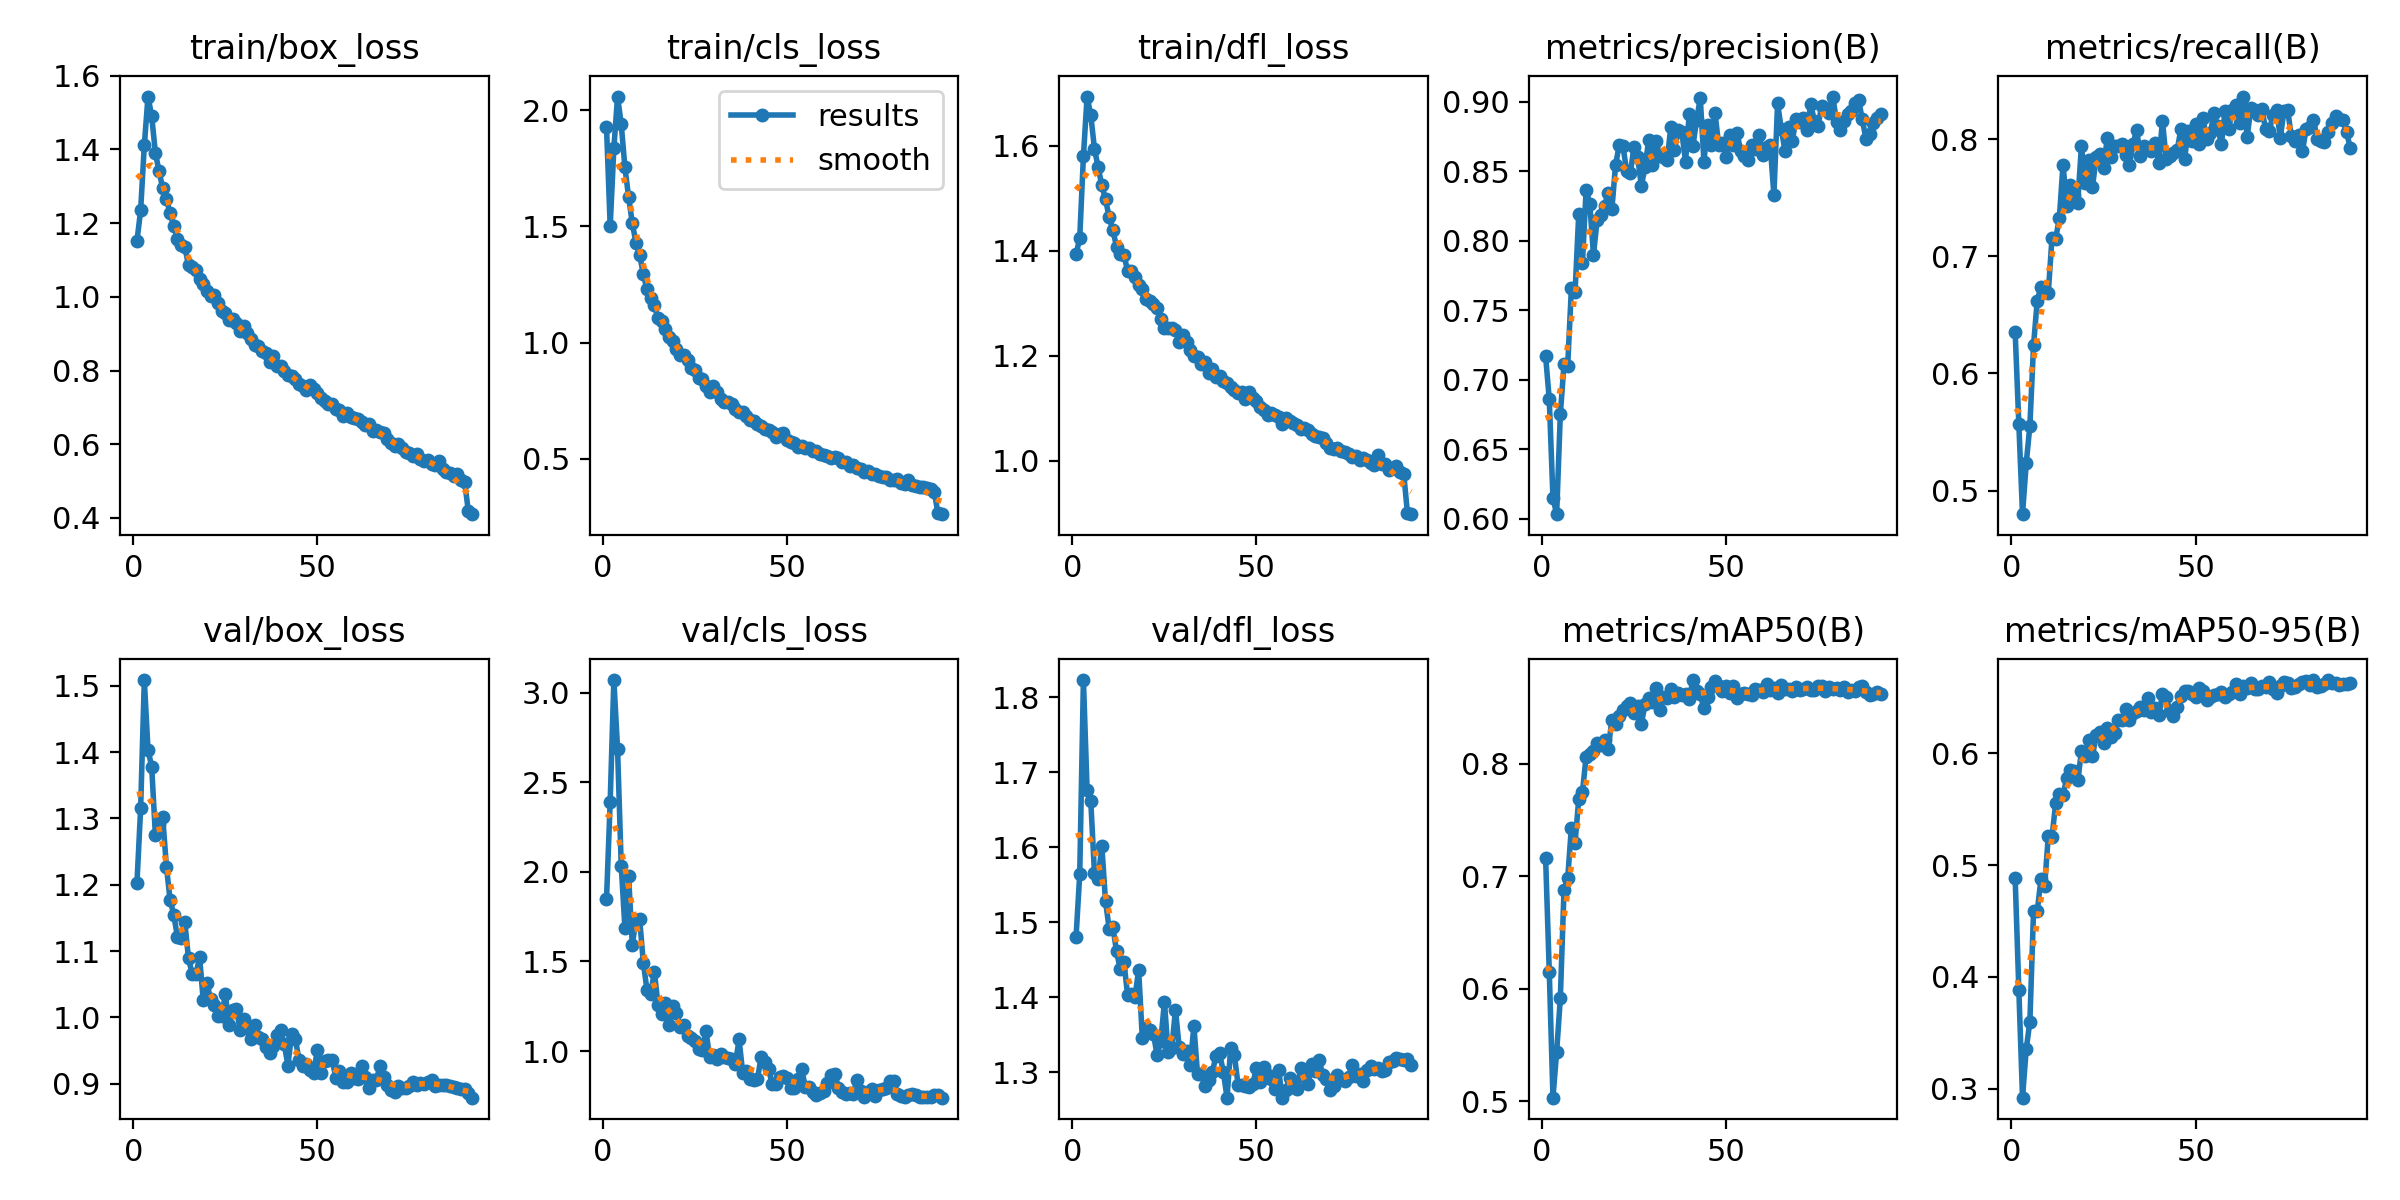

Values plotted in this chart, from the file beside it:
epoch, time, train/box_loss, train/cls_loss, train/dfl_loss, metrics/precision(B), metrics/recall(B), metrics/mAP50(B), metrics/mAP50-95(B), val/box_loss, val/cls_loss, val/dfl_loss, lr/pg0, lr/pg1, lr/pg2, lr/pg3, lr/pg4, lr/pg5, lr/pg6, lr/pg7
1, 352.1, 1.152, 1.929, 1.393, 0.7172, 0.6356, 0.7163, 0.4887, 1.203, 1.846, 1.48, 0.009989, 0.00333, 0.009989, 0.00333, 0.009989, 0.00333, 0.009989, 0.00333
2, 657.8, 1.234, 1.501, 1.424, 0.686, 0.5571, 0.615, 0.3886, 1.315, 2.392, 1.564, 0.01979, 0.006597, 0.01979, 0.006597, 0.01979, 0.006597, 0.01979, 0.006597
3, 950.3, 1.411, 1.836, 1.58, 0.6152, 0.4798, 0.5031, 0.2918, 1.509, 3.071, 1.823, 0.0294, 0.009798, 0.0294, 0.009798, 0.0294, 0.009798, 0.0294, 0.009798
4, 1239, 1.543, 2.059, 1.694, 0.6035, 0.5232, 0.5439, 0.335, 1.404, 2.687, 1.677, 0.02911, 0.009703, 0.02911, 0.009703, 0.02911, 0.009703, 0.02911, 0.009703
5, 1526, 1.49, 1.94, 1.658, 0.6753, 0.5552, 0.5913, 0.36, 1.378, 2.035, 1.662, 0.02881, 0.009604, 0.02881, 0.009604, 0.02881, 0.009604, 0.02881, 0.009604
6, 1814, 1.391, 1.754, 1.595, 0.7113, 0.6243, 0.6881, 0.4591, 1.276, 1.687, 1.566, 0.02851, 0.009505, 0.02851, 0.009505, 0.02851, 0.009505, 0.02851, 0.009505
7, 2102, 1.34, 1.627, 1.559, 0.7102, 0.6623, 0.698, 0.4587, 1.291, 1.976, 1.558, 0.02822, 0.009406, 0.02822, 0.009406, 0.02822, 0.009406, 0.02822, 0.009406
8, 2390, 1.295, 1.514, 1.525, 0.7658, 0.674, 0.7433, 0.4873, 1.302, 1.592, 1.602, 0.02792, 0.009307, 0.02792, 0.009307, 0.02792, 0.009307, 0.02792, 0.009307
9, 2677, 1.266, 1.431, 1.498, 0.7631, 0.6699, 0.7296, 0.4812, 1.227, 1.733, 1.528, 0.02762, 0.009208, 0.02762, 0.009208, 0.02762, 0.009208, 0.02762, 0.009208
10, 2966, 1.226, 1.378, 1.464, 0.8194, 0.6689, 0.7687, 0.526, 1.177, 1.737, 1.492, 0.02733, 0.009109, 0.02733, 0.009109, 0.02733, 0.009109, 0.02733, 0.009109
11, 3253, 1.192, 1.294, 1.439, 0.7838, 0.7156, 0.7748, 0.5248, 1.155, 1.493, 1.493, 0.02703, 0.00901, 0.02703, 0.00901, 0.02703, 0.00901, 0.02703, 0.00901
12, 3541, 1.157, 1.229, 1.408, 0.8368, 0.7151, 0.8063, 0.5555, 1.121, 1.34, 1.461, 0.02673, 0.008911, 0.02673, 0.008911, 0.02673, 0.008911, 0.02673, 0.008911
13, 3830, 1.141, 1.193, 1.395, 0.8267, 0.7327, 0.8088, 0.5634, 1.119, 1.321, 1.438, 0.02644, 0.008812, 0.02644, 0.008812, 0.02644, 0.008812, 0.02644, 0.008812
14, 4118, 1.134, 1.161, 1.392, 0.79, 0.7785, 0.8116, 0.5627, 1.143, 1.442, 1.447, 0.02614, 0.008713, 0.02614, 0.008713, 0.02614, 0.008713, 0.02614, 0.008713
15, 4406, 1.087, 1.104, 1.362, 0.8154, 0.7431, 0.8181, 0.5778, 1.089, 1.258, 1.403, 0.02584, 0.008614, 0.02584, 0.008614, 0.02584, 0.008614, 0.02584, 0.008614
16, 4694, 1.081, 1.093, 1.362, 0.819, 0.7614, 0.8167, 0.5853, 1.066, 1.206, 1.405, 0.02555, 0.008515, 0.02555, 0.008515, 0.02555, 0.008515, 0.02555, 0.008515
17, 4983, 1.073, 1.056, 1.35, 0.8253, 0.7525, 0.8208, 0.5842, 1.065, 1.265, 1.401, 0.02525, 0.008416, 0.02525, 0.008416, 0.02525, 0.008416, 0.02525, 0.008416
18, 5271, 1.048, 1.026, 1.336, 0.8344, 0.746, 0.8134, 0.5759, 1.091, 1.143, 1.437, 0.02495, 0.008317, 0.02495, 0.008317, 0.02495, 0.008317, 0.02495, 0.008317
19, 5559, 1.034, 1.006, 1.327, 0.8228, 0.7947, 0.8388, 0.6019, 1.026, 1.253, 1.345, 0.02465, 0.008218, 0.02465, 0.008218, 0.02465, 0.008218, 0.02465, 0.008218
20, 5847, 1.015, 0.9704, 1.307, 0.8546, 0.7625, 0.8355, 0.5974, 1.052, 1.215, 1.359, 0.02436, 0.008119, 0.02436, 0.008119, 0.02436, 0.008119, 0.02436, 0.008119
21, 6135, 1.001, 0.9476, 1.305, 0.8689, 0.7822, 0.8426, 0.6118, 1.027, 1.135, 1.357, 0.02406, 0.00802, 0.02406, 0.00802, 0.02406, 0.00802, 0.02406, 0.00802
22, 6424, 1.004, 0.9453, 1.299, 0.8686, 0.7593, 0.8477, 0.5975, 1.018, 1.143, 1.352, 0.02376, 0.007921, 0.02376, 0.007921, 0.02376, 0.007921, 0.02376, 0.007921
23, 6714, 0.9845, 0.9236, 1.291, 0.8502, 0.785, 0.8516, 0.6164, 1.002, 1.083, 1.323, 0.02347, 0.007822, 0.02347, 0.007822, 0.02347, 0.007822, 0.02347, 0.007822
24, 7004, 0.9615, 0.8921, 1.27, 0.8486, 0.7875, 0.8539, 0.6188, 1.002, 1.073, 1.341, 0.02317, 0.007723, 0.02317, 0.007723, 0.02317, 0.007723, 0.02317, 0.007723
25, 7293, 0.9549, 0.8804, 1.253, 0.8674, 0.7757, 0.8452, 0.6095, 1.035, 1.057, 1.394, 0.02287, 0.007624, 0.02287, 0.007624, 0.02287, 0.007624, 0.02287, 0.007624
26, 7582, 0.9368, 0.8489, 1.252, 0.8605, 0.8009, 0.851, 0.6228, 0.9888, 1.012, 1.328, 0.02258, 0.007525, 0.02258, 0.007525, 0.02258, 0.007525, 0.02258, 0.007525
27, 7871, 0.9385, 0.845, 1.254, 0.8397, 0.7853, 0.8356, 0.6144, 1.011, 1.007, 1.332, 0.02228, 0.007426, 0.02228, 0.007426, 0.02228, 0.007426, 0.02228, 0.007426
28, 8160, 0.93, 0.8146, 1.249, 0.853, 0.7948, 0.8528, 0.6184, 1.013, 1.112, 1.384, 0.02198, 0.007327, 0.02198, 0.007327, 0.02198, 0.007327, 0.02198, 0.007327
29, 8450, 0.9067, 0.786, 1.227, 0.8726, 0.7942, 0.8581, 0.63, 0.9813, 0.9683, 1.333, 0.02168, 0.007228, 0.02168, 0.007228, 0.02168, 0.007228, 0.02168, 0.007228
30, 8738, 0.9208, 0.8128, 1.24, 0.8546, 0.7959, 0.8547, 0.6297, 0.998, 0.9751, 1.325, 0.02139, 0.007129, 0.02139, 0.007129, 0.02139, 0.007129, 0.02139, 0.007129
31, 9027, 0.9008, 0.7869, 1.227, 0.8721, 0.7865, 0.8677, 0.6395, 0.9845, 0.9555, 1.328, 0.02109, 0.00703, 0.02109, 0.00703, 0.02109, 0.00703, 0.02109, 0.00703
32, 9317, 0.885, 0.758, 1.211, 0.8608, 0.7779, 0.8478, 0.6296, 0.968, 0.9854, 1.31, 0.02079, 0.006931, 0.02079, 0.006931, 0.02079, 0.006931, 0.02079, 0.006931
33, 9605, 0.8681, 0.743, 1.199, 0.8605, 0.7961, 0.8597, 0.6361, 0.988, 0.9673, 1.362, 0.0205, 0.006832, 0.0205, 0.006832, 0.0205, 0.006832, 0.0205, 0.006832
34, 9894, 0.8661, 0.7452, 1.198, 0.858, 0.8082, 0.8582, 0.6381, 0.9704, 0.963, 1.297, 0.0202, 0.006733, 0.0202, 0.006733, 0.0202, 0.006733, 0.0202, 0.006733
35, 10182, 0.8528, 0.7348, 1.184, 0.8818, 0.7856, 0.8668, 0.642, 0.9679, 0.9569, 1.298, 0.0199, 0.006634, 0.0199, 0.006634, 0.0199, 0.006634, 0.0199, 0.006634
36, 10471, 0.8485, 0.7131, 1.188, 0.8654, 0.7941, 0.8598, 0.6391, 0.9557, 0.9262, 1.282, 0.01961, 0.006535, 0.01961, 0.006535, 0.01961, 0.006535, 0.01961, 0.006535
37, 10760, 0.8223, 0.7, 1.167, 0.8795, 0.7923, 0.8633, 0.6497, 0.946, 1.065, 1.29, 0.01931, 0.006436, 0.01931, 0.006436, 0.01931, 0.006436, 0.01931, 0.006436
38, 11051, 0.84, 0.6998, 1.176, 0.8781, 0.7901, 0.8615, 0.6371, 0.9573, 0.8759, 1.301, 0.01901, 0.006337, 0.01901, 0.006337, 0.01901, 0.006337, 0.01901, 0.006337
39, 11341, 0.8125, 0.6841, 1.16, 0.857, 0.7973, 0.8619, 0.6407, 0.9736, 0.8893, 1.322, 0.01871, 0.006238, 0.01871, 0.006238, 0.01871, 0.006238, 0.01871, 0.006238
40, 11631, 0.8126, 0.6653, 1.161, 0.8911, 0.7797, 0.858, 0.6341, 0.9802, 0.8465, 1.325, 0.01842, 0.006139, 0.01842, 0.006139, 0.01842, 0.006139, 0.01842, 0.006139
41, 11920, 0.7995, 0.6632, 1.153, 0.868, 0.816, 0.8745, 0.6529, 0.9596, 0.8397, 1.3, 0.01812, 0.00604, 0.01812, 0.00604, 0.01812, 0.00604, 0.01812, 0.00604
42, 12211, 0.7891, 0.6489, 1.148, 0.8869, 0.7835, 0.8643, 0.6508, 0.9271, 0.8441, 1.266, 0.01782, 0.005941, 0.01782, 0.005941, 0.01782, 0.005941, 0.01782, 0.005941
43, 12502, 0.7849, 0.6416, 1.14, 0.9028, 0.7854, 0.8617, 0.6379, 0.9754, 0.9685, 1.332, 0.01753, 0.005842, 0.01753, 0.005842, 0.01753, 0.005842, 0.01753, 0.005842
44, 12792, 0.7762, 0.6301, 1.134, 0.8571, 0.7886, 0.8493, 0.6333, 0.968, 0.9392, 1.323, 0.01723, 0.005743, 0.01723, 0.005743, 0.01723, 0.005743, 0.01723, 0.005743
45, 13081, 0.7632, 0.6226, 1.129, 0.8836, 0.7906, 0.8592, 0.6419, 0.936, 0.9018, 1.284, 0.01693, 0.005644, 0.01693, 0.005644, 0.01693, 0.005644, 0.01693, 0.005644
46, 13371, 0.759, 0.6162, 1.131, 0.8691, 0.8087, 0.8682, 0.6512, 0.9268, 0.8135, 1.284, 0.01664, 0.005545, 0.01664, 0.005545, 0.01664, 0.005545, 0.01664, 0.005545
47, 13662, 0.7482, 0.5948, 1.117, 0.8921, 0.7833, 0.8733, 0.6562, 0.9303, 0.8148, 1.282, 0.01634, 0.005446, 0.01634, 0.005446, 0.01634, 0.005446, 0.01634, 0.005446
48, 13951, 0.7611, 0.6087, 1.131, 0.8692, 0.8074, 0.8695, 0.6559, 0.9202, 0.8565, 1.28, 0.01604, 0.005347, 0.01604, 0.005347, 0.01604, 0.005347, 0.01604, 0.005347
49, 14241, 0.7512, 0.6117, 1.119, 0.8706, 0.7988, 0.8652, 0.6536, 0.9163, 0.8604, 1.285, 0.01574, 0.005248, 0.01574, 0.005248, 0.01574, 0.005248, 0.01574, 0.005248
50, 14530, 0.7386, 0.5805, 1.113, 0.8602, 0.8135, 0.8696, 0.6507, 0.9512, 0.8481, 1.306, 0.01545, 0.005149, 0.01545, 0.005149, 0.01545, 0.005149, 0.01545, 0.005149
51, 14819, 0.7257, 0.5703, 1.103, 0.876, 0.7962, 0.8629, 0.6584, 0.9166, 0.794, 1.287, 0.01515, 0.00505, 0.01515, 0.00505, 0.01515, 0.00505, 0.01515, 0.00505
52, 15110, 0.7178, 0.5678, 1.096, 0.8691, 0.8181, 0.8696, 0.6557, 0.9343, 0.7922, 1.307, 0.01485, 0.004951, 0.01485, 0.004951, 0.01485, 0.004951, 0.01485, 0.004951
53, 15399, 0.7089, 0.5526, 1.088, 0.8774, 0.8001, 0.8585, 0.6476, 0.9355, 0.8433, 1.296, 0.01456, 0.004852, 0.01456, 0.004852, 0.01456, 0.004852, 0.01456, 0.004852
54, 15690, 0.7101, 0.5547, 1.091, 0.8644, 0.8054, 0.8625, 0.6507, 0.9362, 0.8995, 1.291, 0.01426, 0.004753, 0.01426, 0.004753, 0.01426, 0.004753, 0.01426, 0.004753
55, 15980, 0.6956, 0.5481, 1.087, 0.8613, 0.8223, 0.8629, 0.6526, 0.9092, 0.7981, 1.277, 0.01396, 0.004654, 0.01396, 0.004654, 0.01396, 0.004654, 0.01396, 0.004654
56, 16270, 0.6923, 0.5481, 1.084, 0.8579, 0.8111, 0.8625, 0.6532, 0.9197, 0.8001, 1.304, 0.01367, 0.004555, 0.01367, 0.004555, 0.01367, 0.004555, 0.01367, 0.004555
57, 16560, 0.6779, 0.5314, 1.07, 0.8692, 0.7961, 0.8615, 0.655, 0.9025, 0.7713, 1.266, 0.01337, 0.004456, 0.01337, 0.004456, 0.01337, 0.004456, 0.01337, 0.004456
58, 16850, 0.6859, 0.532, 1.082, 0.866, 0.8245, 0.8661, 0.6508, 0.9027, 0.7566, 1.277, 0.01307, 0.004357, 0.01307, 0.004357, 0.01307, 0.004357, 0.01307, 0.004357
59, 17139, 0.6732, 0.5194, 1.075, 0.8762, 0.8093, 0.8653, 0.6536, 0.9158, 0.7664, 1.293, 0.01277, 0.004258, 0.01277, 0.004258, 0.01277, 0.004258, 0.01277, 0.004258
60, 17430, 0.6723, 0.5148, 1.072, 0.8621, 0.8256, 0.8642, 0.655, 0.9084, 0.7795, 1.281, 0.01248, 0.004159, 0.01248, 0.004159, 0.01248, 0.004159, 0.01248, 0.004159
... 32 more rows
